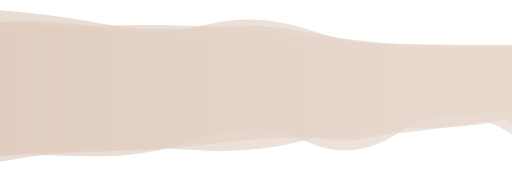
t = 0.00 s
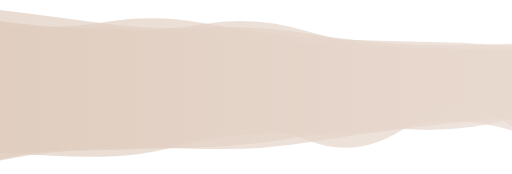
t = 1.67 s
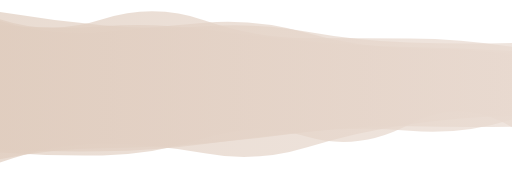
t = 3.33 s
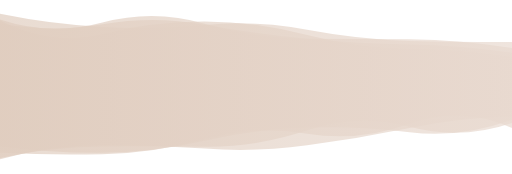
t = 5.00 s
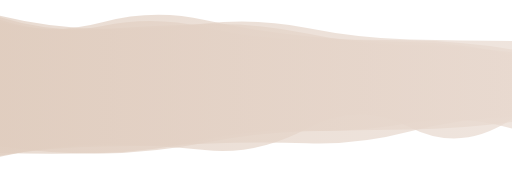
t = 6.66 s
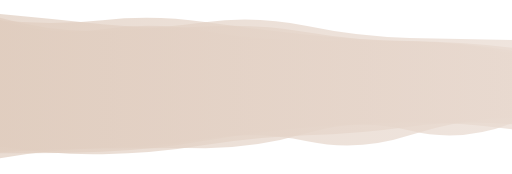
t = 8.33 s

The animated SVG that drew these frames (rendered in a browser with its animation timeline set to each time). Animation: 4 SMIL elements (animate=4); frames cover the first 8.33 s, repeats indefinitely.

<svg xmlns="http://www.w3.org/2000/svg"
     style="margin:auto;background:transparent;display:block;z-index:1;position:relative" width="2480" height="841"
     preserveAspectRatio="xMidYMid" viewBox="0 0 2480 841">
  <g transform="translate(1240,420.5) scale(1,1) translate(-1240,-420.5)"><linearGradient id="lg-0.2519962050414528" x1="0" x2="1" y1="0" y2="0">
    <stop stop-color="#e0cdbf" offset="0"></stop>
    <stop stop-color="#e8d9cf" offset="1"></stop>
  </linearGradient><path d="" fill="url(#lg-0.2519962050414528)" opacity="0.7">
    <animate attributeName="d" dur="20s" repeatCount="indefinite" keyTimes="0;0.333;0.667;1" calcmod="spline" keySplines="0.2 0 0.2 1;0.2 0 0.2 1;0.2 0 0.2 1" begin="0s" values="M0 0M 0 782.0642762329601Q 248 734.9179190877288 496 733.3616803110173T 992 662.0067877821964T 1488 656.7013406319596T 1984 606.1744849184307T 2480 649.5736446593223L 2480 229.388631502972Q 2232 253.69688648287206 1984 249.6701709197495T 1488 223.5673919336586T 992 188.5947119266939T 496 146.17153296624528T 0 132.8400305022157Z;M0 0M 0 758.7756840601196Q 248 700.6894297638441 496 699.822252897383T 992 726.2370054137564T 1488 621.4294065631416T 1984 615.4702165485671T 2480 576.0936539631895L 2480 262.54824152074036Q 2232 207.15328220612727 1984 202.96850347920585T 1488 174.50830722194394T 992 95.47972977490835T 496 106.63680628428384T 0 106.91801904156131Z;M0 0M 0 787.3091541898573Q 248 781.7000550366971 496 774.7372415871978T 992 687.8841005261113T 1488 709.9290992461333T 1984 678.8041095842166T 2480 655.1921807350019L 2480 245.09483950857575Q 2232 187.49650819954397 1984 180.5844219545101T 1488 145.31480948425963T 992 137.11042267660753T 496 67.20583260415583T 0 68.89856452320424Z;M0 0M 0 782.0642762329601Q 248 734.9179190877288 496 733.3616803110173T 992 662.0067877821964T 1488 656.7013406319596T 1984 606.1744849184307T 2480 649.5736446593223L 2480 229.388631502972Q 2232 253.69688648287206 1984 249.6701709197495T 1488 223.5673919336586T 992 188.5947119266939T 496 146.17153296624528T 0 132.8400305022157Z"></animate>
  </path><path d="" fill="url(#lg-0.2519962050414528)" opacity="0.7">
    <animate attributeName="d" dur="20s" repeatCount="indefinite" keyTimes="0;0.333;0.667;1" calcmod="spline" keySplines="0.2 0 0.2 1;0.2 0 0.2 1;0.2 0 0.2 1" begin="-5s" values="M0 0M 0 715.5429584691205Q 248 754.1478320759364 496 749.5066478542201T 992 653.6032713279848T 1488 713.5055747916927T 1984 601.1429382012893T 2480 579.5522352519544L 2480 243.41761150120553Q 2232 224.85487943223458 1984 217.5759999294464T 1488 133.83122226429515T 992 129.43434456205827T 496 118.58894231522333T 0 54.38111141615673Z;M0 0M 0 736.6666018459832Q 248 759.9837473037021 496 758.0344632756245T 992 665.133362931133T 1488 676.9114930979285T 1984 604.1461171932574T 2480 611.8420711934679L 2480 211.5767266139486Q 2232 223.01941676244195 1984 213.2319005401224T 1488 161.97076313160238T 992 133.1757177303918T 496 111.85050854660778T 0 47.267405052738695Z;M0 0M 0 741.1056837288857Q 248 743.269947621374 496 734.1033677677277T 992 681.3963460023904T 1488 616.0858410466112T 1984 592.0848173837907T 2480 625.5580387716093L 2480 192.36205855879356Q 2232 187.58806598392522 1984 182.5301818145887T 1488 125.26742421045667T 992 106.3875781353056T 496 147.9917049984667T 0 85.18865937898269Z;M0 0M 0 715.5429584691205Q 248 754.1478320759364 496 749.5066478542201T 992 653.6032713279848T 1488 713.5055747916927T 1984 601.1429382012893T 2480 579.5522352519544L 2480 243.41761150120553Q 2232 224.85487943223458 1984 217.5759999294464T 1488 133.83122226429515T 992 129.43434456205827T 496 118.58894231522333T 0 54.38111141615673Z"></animate>
  </path><path d="" fill="url(#lg-0.2519962050414528)" opacity="0.7">
    <animate attributeName="d" dur="20s" repeatCount="indefinite" keyTimes="0;0.333;0.667;1" calcmod="spline" keySplines="0.2 0 0.2 1;0.2 0 0.2 1;0.2 0 0.2 1" begin="-10s" values="M0 0M 0 720.3823170625064Q 248 726.8962880490819 496 723.7301603591279T 992 649.6807689441314T 1488 673.7645101673145T 1984 672.7447848360762T 2480 570.5444101247659L 2480 250.95408721423556Q 2232 209.4133628433847 1984 203.6297064478496T 1488 197.5046951410065T 992 165.7686160835034T 496 156.53484155184955T 0 97.36986552363427Z;M0 0M 0 724.3962084227351Q 248 769.1299274508185 496 768.4830171846951T 992 655.4212637971035T 1488 617.6098643556762T 1984 675.6001436637315T 2480 578.6555149618548L 2480 207.30644409362088Q 2232 246.78374417643633 1984 242.78555550854023T 1488 165.13498315228884T 992 155.29938452351067T 496 153.48119397033244T 0 120.6165910277295Z;M0 0M 0 786.7498587874586Q 248 694.8904525315791 496 694.7859065263139T 992 741.9007401162123T 1488 712.7427018330851T 1984 600.771387610264T 2480 560.9341255603665L 2480 225.95438349701095Q 2232 186.20731855137916 1984 185.02902415963018T 1488 183.6097058877093T 992 97.76892948528908T 496 92.84315936525135T 0 91.7830080123826Z;M0 0M 0 720.3823170625064Q 248 726.8962880490819 496 723.7301603591279T 992 649.6807689441314T 1488 673.7645101673145T 1984 672.7447848360762T 2480 570.5444101247659L 2480 250.95408721423556Q 2232 209.4133628433847 1984 203.6297064478496T 1488 197.5046951410065T 992 165.7686160835034T 496 156.53484155184955T 0 97.36986552363427Z"></animate>
  </path><path d="" fill="url(#lg-0.2519962050414528)" opacity="0.7">
    <animate attributeName="d" dur="20s" repeatCount="indefinite" keyTimes="0;0.333;0.667;1" calcmod="spline" keySplines="0.2 0 0.2 1;0.2 0 0.2 1;0.2 0 0.2 1" begin="-15s" values="M0 0M 0 707.1385046152416Q 248 741.154130909628 496 738.9494749733625T 992 680.4349662709988T 1488 617.1455889417254T 1984 639.7913544337896T 2480 579.3831447517819L 2480 274.1830892684144Q 2232 237.13097793198264 1984 234.97879405783814T 1488 168.62421084767675T 992 103.70717309587539T 496 163.5458162591336T 0 98.18670940975551Z;M0 0M 0 710.4156618893423Q 248 759.6720480963229 496 753.5903378382793T 992 722.5914652612204T 1488 690.5105416654412T 1984 585.3597061496537T 2480 623.4823777900987L 2480 185.48684563678975Q 2232 165.47379669917476 1984 163.10759633822462T 1488 141.10763304431538T 992 151.5897552874598T 496 69.38324077133359T 0 36.6003141028051Z;M0 0M 0 772.8403900774404Q 248 719.1140117513448 496 712.2983771219039T 992 743.7832066519325T 1488 695.6260868332281T 1984 610.7382822891122T 2480 572.4175511985597L 2480 216.06056419019376Q 2232 227.29850541273373 1984 225.07843726404624T 1488 132.28246999492183T 992 126.29068456374628T 496 126.07589605862685T 0 107.88023817804111Z;M0 0M 0 707.1385046152416Q 248 741.154130909628 496 738.9494749733625T 992 680.4349662709988T 1488 617.1455889417254T 1984 639.7913544337896T 2480 579.3831447517819L 2480 274.1830892684144Q 2232 237.13097793198264 1984 234.97879405783814T 1488 168.62421084767675T 992 103.70717309587539T 496 163.5458162591336T 0 98.18670940975551Z"></animate>
  </path></g>
</svg>
